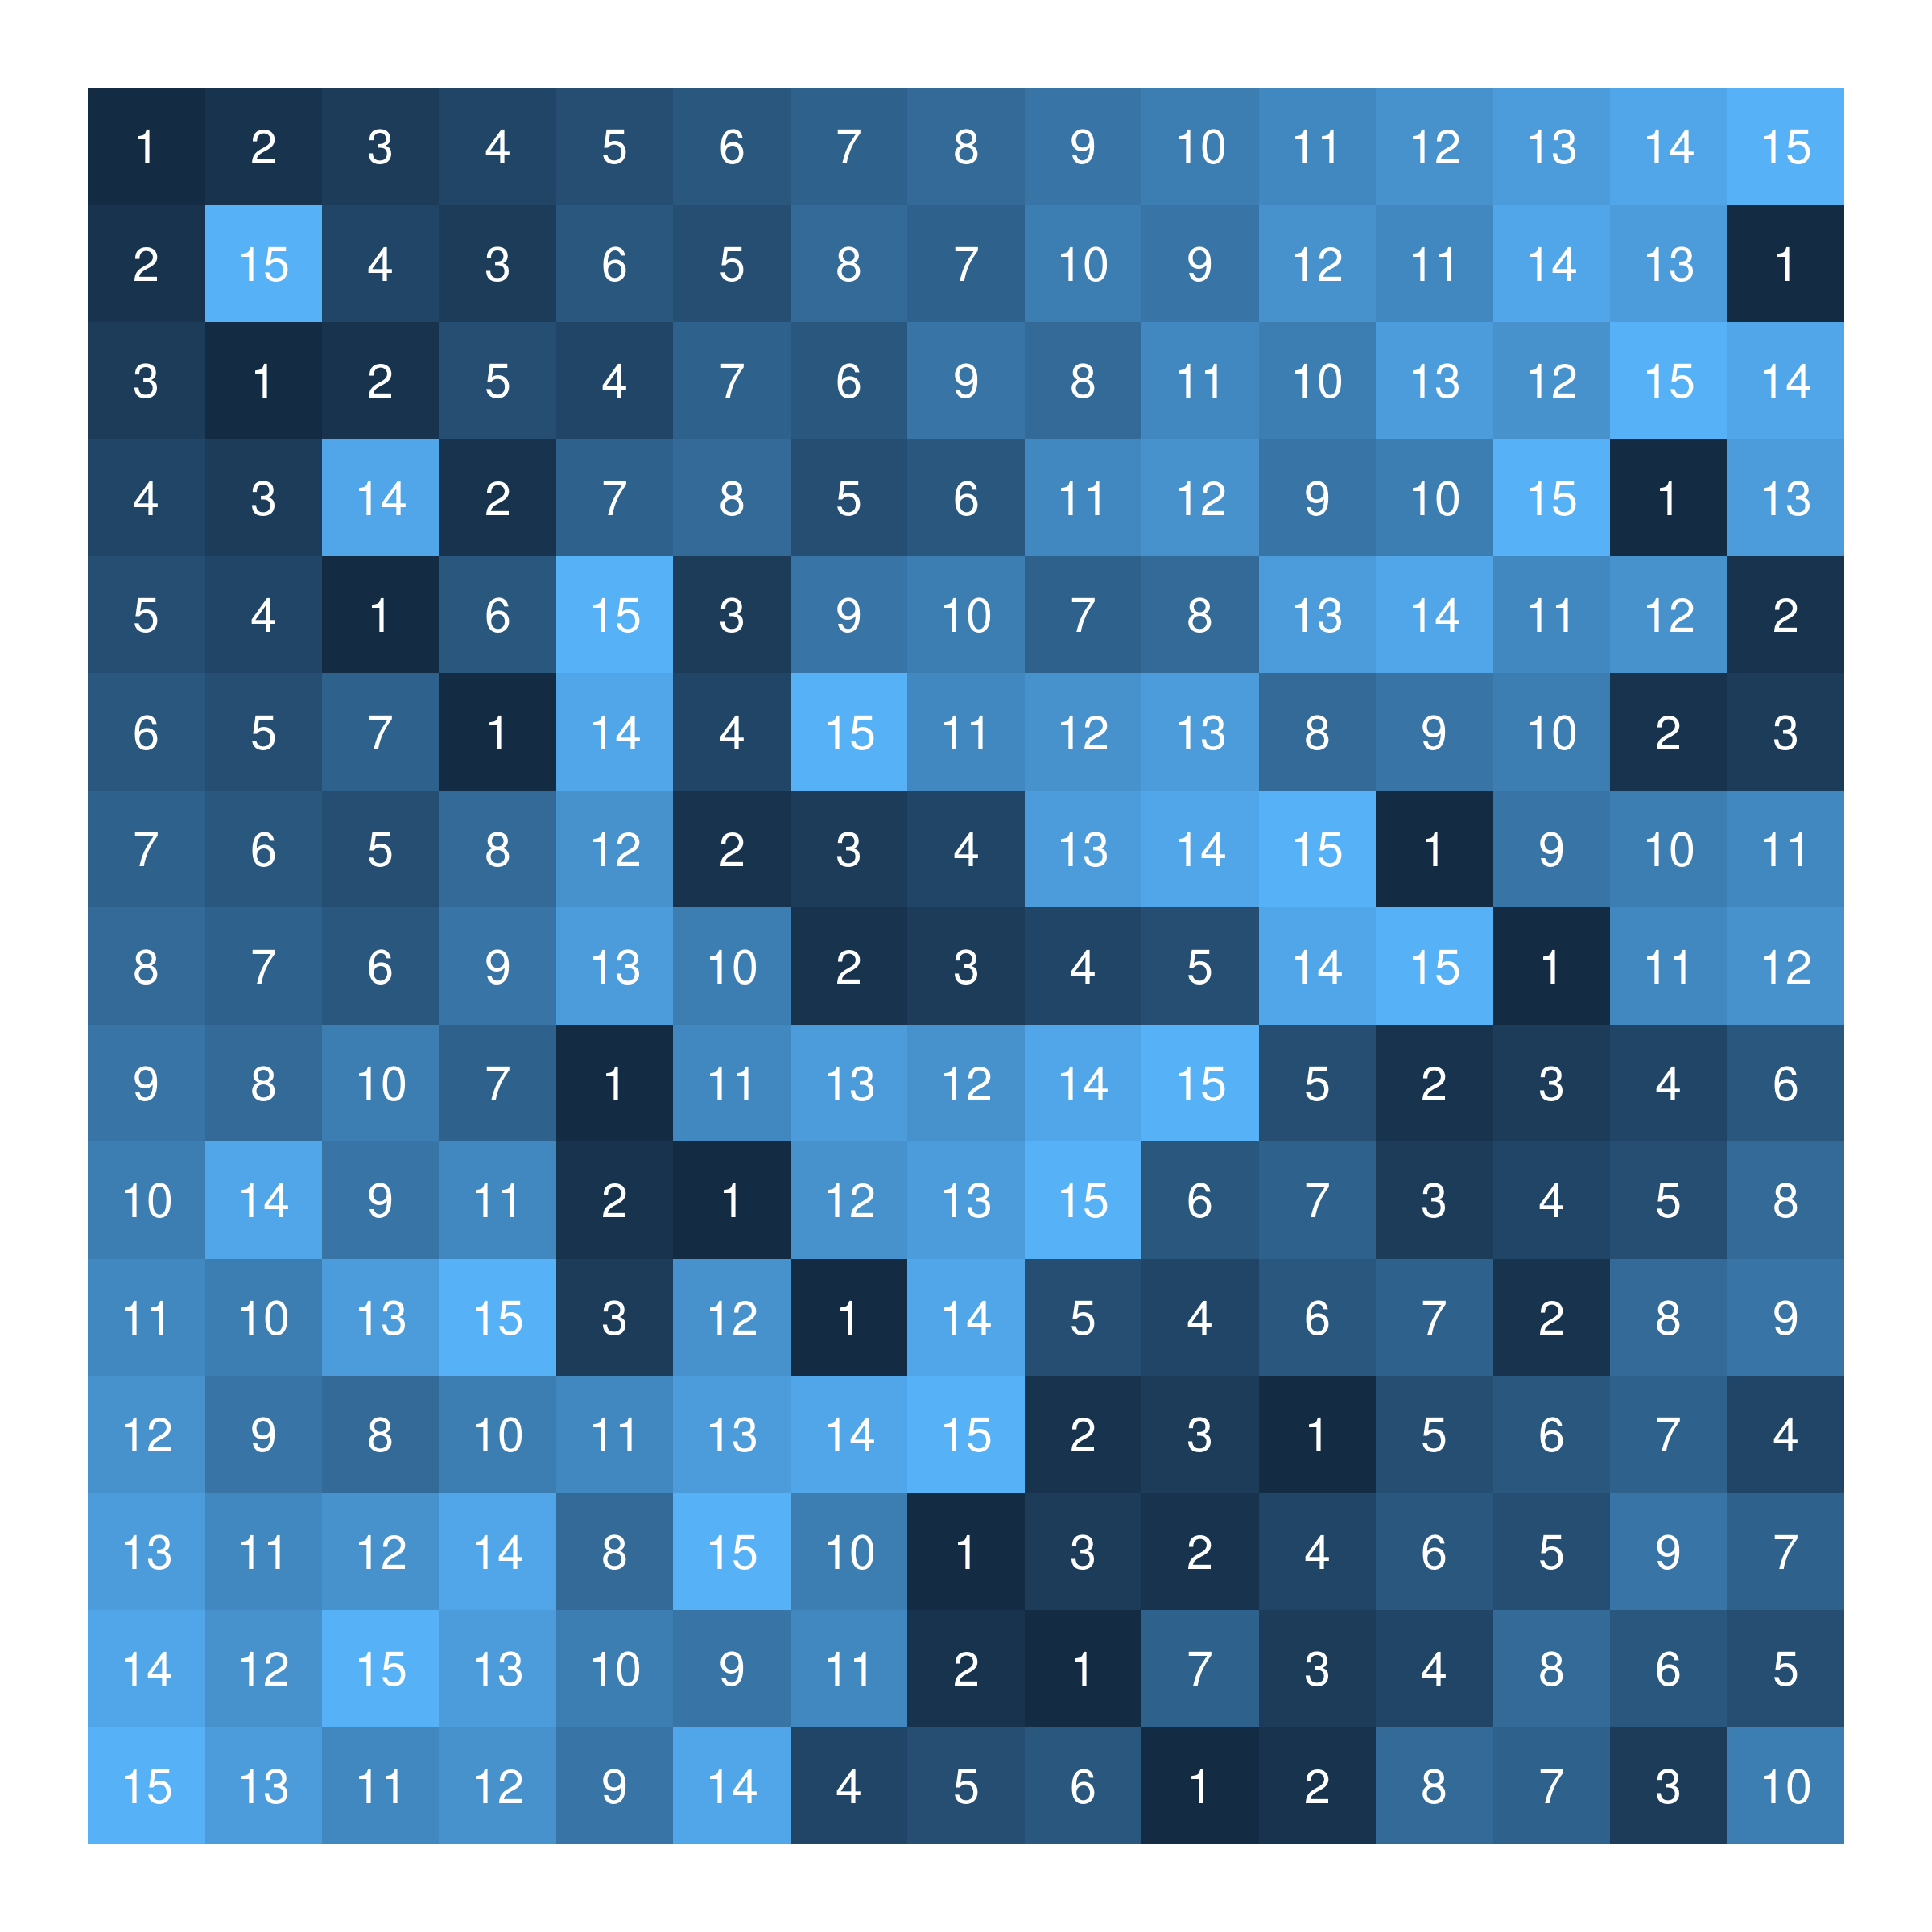

Here is the R script that generated this plot:
library(here)
library(igraph)
library(tidygraph)
library(tidyverse)

source(here("R", "embedding.R"))
source(here("R", "edge_tbl.R"))
source(here("R", "next_row.R"))
source(here("R", "plotting.R"))
source(here("R", "to_tidygraph.R"))

l_order <- 15

first_row <- 1:l_order

expand_grid(row = 1:1, column = 1:l_order) %>%
  mutate(symbol = first_row) %>%
  embedding(l_order = l_order) %>%
  ggplot(aes(column, row)) +
  geom_tile(aes(fill = symbol)) +
  geom_text(aes(label = symbol), size = 5, colour = "white") +
  geom_segment(data = vertical_lines(l_order), aes(x = x, y = y, xend = xend, yend = yend)) +
  geom_segment(data = horizontal_lines(l_order), aes(x = x, y = y, xend = xend, yend = yend)) +
  scale_y_reverse() +
  coord_fixed() +
  theme_void() +
  theme(
    legend.position  = "none",
  )

ggsave(file = "15x15_latin_square.png", width = 12, height = 12)
